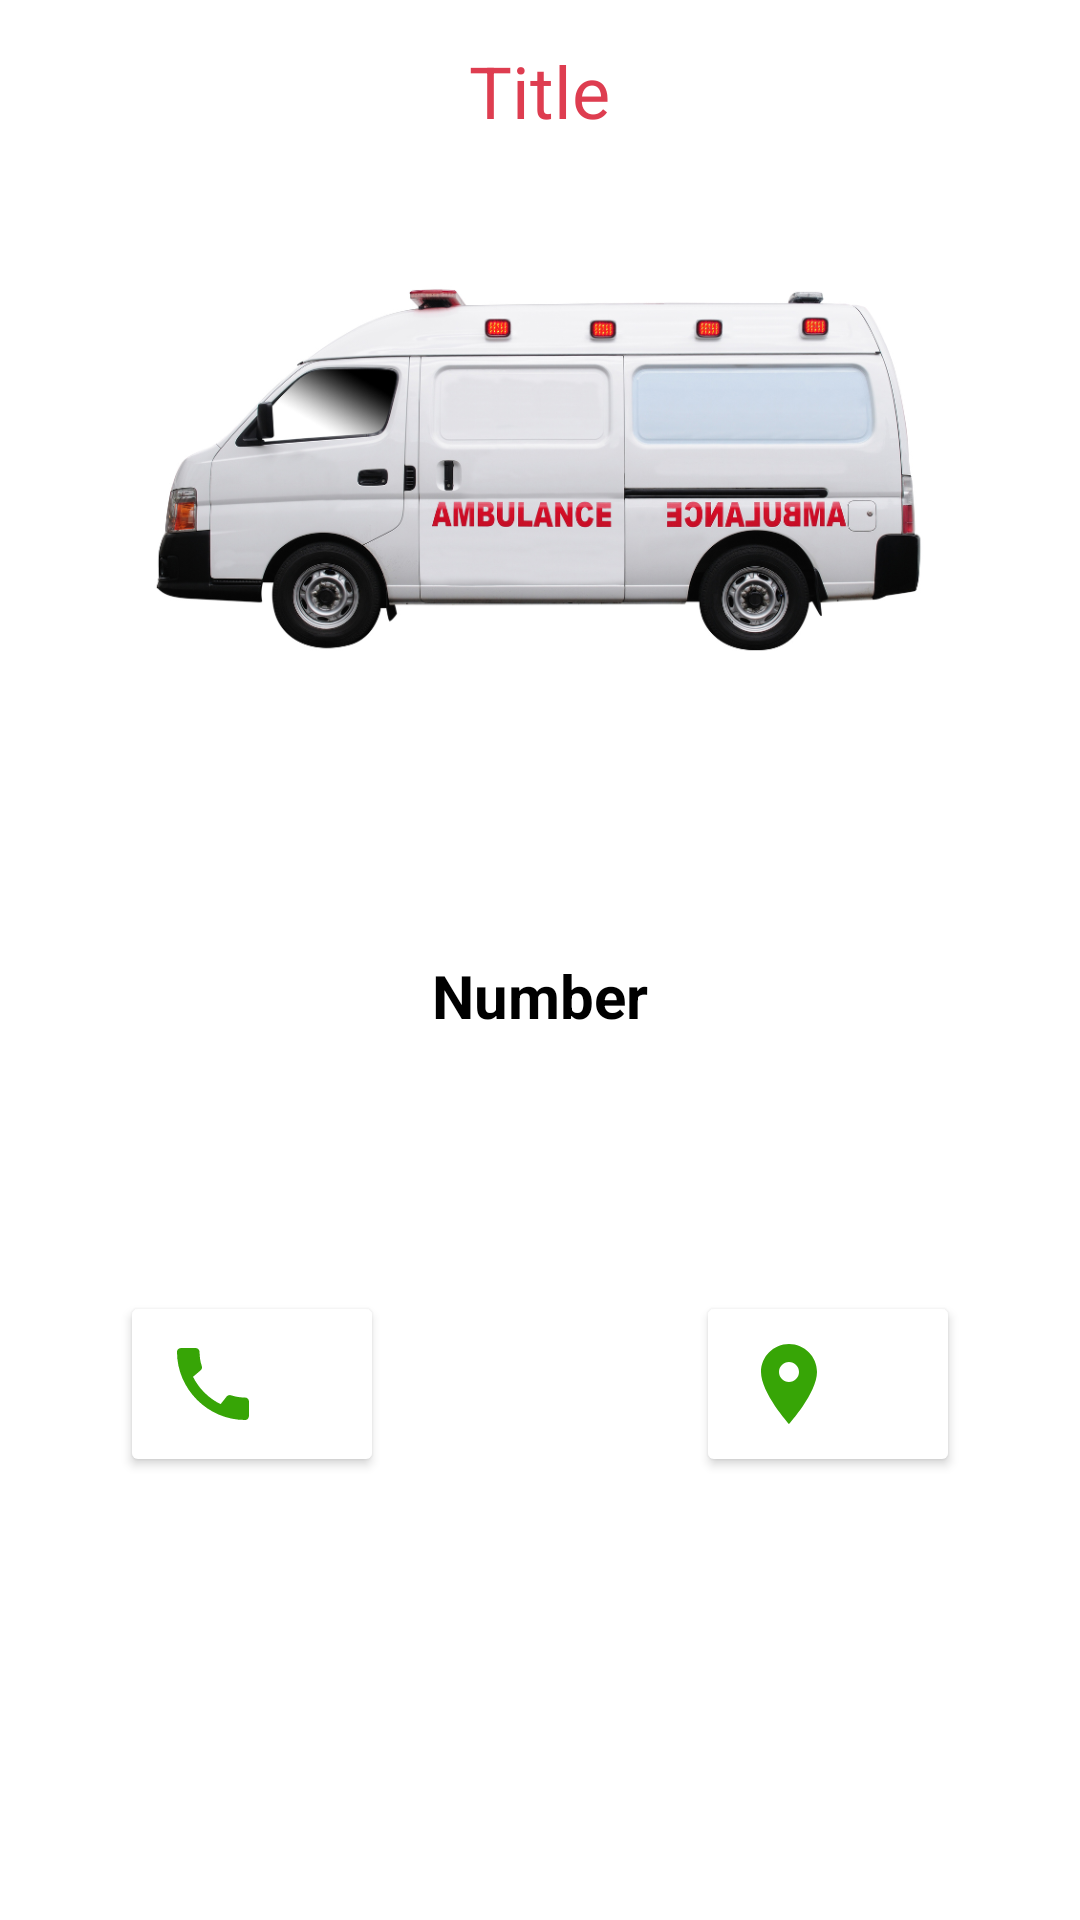

Here is an Android app screen rendered from its layout file. Give the layout XML and the strings, colors and styles it references.
<!-- AndroidManifest.xml: application theme Theme.SafetyNet -->
<!-- res/layout/activity_detail_contact.xml -->
<?xml version="1.0" encoding="utf-8"?>
<LinearLayout xmlns:android="http://schemas.android.com/apk/res/android"
    xmlns:app="http://schemas.android.com/apk/res-auto"
    xmlns:tools="http://schemas.android.com/tools"
    android:layout_width="match_parent"
    android:layout_height="match_parent"
    android:orientation="vertical"
    tools:context=".DetailActivity_contact">

    <TextView
        android:id="@+id/detailTitle"
        android:layout_width="wrap_content"
        android:layout_height="wrap_content"
        android:layout_gravity="center"
        android:layout_marginTop="14dp"
        android:layout_marginBottom="12dp"
        android:text="Title"
        android:textColor="@color/red"
        android:textSize="24sp" />

    <ImageView
        android:id="@+id/detailImage"
        android:layout_width="match_parent"
        android:layout_height="200dp"
        android:layout_gravity="center"
        android:padding="8dp"
        android:scaleType="centerCrop"
        android:src="@drawable/bb" />

    <TextView
        android:id="@+id/detailNo"
        android:layout_width="match_parent"
        android:layout_height="wrap_content"
        android:layout_marginTop="40dp"
        android:text="Number"
        android:autoLink="phone"
        android:linksClickable="true"
        android:padding="20dp"
        android:textAlignment="center"
        android:textStyle="bold"
        android:layout_gravity="center"
        android:textSize="20sp"
        android:textColor="@color/black"/>

    <LinearLayout
        android:layout_width="wrap_content"
        android:layout_height="wrap_content"
        android:layout_gravity="center_vertical|center_horizontal"
        android:orientation="horizontal"
        android:layout_marginTop="40dp">



        <LinearLayout
            android:layout_width="match_parent"
            android:layout_height="wrap_content"
            android:layout_marginTop="25dp"
            android:orientation="horizontal">

            <Button
                android:id="@+id/btnCall"
                android:layout_width="wrap_content"
                android:layout_height="wrap_content"
                android:layout_marginStart="4dp"
                android:layout_marginEnd="100dp"
                android:layout_weight="1"
                android:drawableLeft="@drawable/ic_baseline_call_24"
                android:padding="15dp"
                android:textAllCaps="false"
                android:textColor="@color/black"
                app:backgroundTint="@color/white"
                app:cornerRadius="8dp" />

            <Button
                android:layout_width="wrap_content"
                android:layout_height="wrap_content"
                android:id="@+id/btnLocation"
                android:layout_marginEnd="4dp"
                android:layout_marginStart="4dp"
                android:layout_weight="1"
                android:drawableLeft="@drawable/ic_baseline_location_on_24"
                android:padding="15dp"
                android:textAllCaps="false"
                android:textColor="@color/black"
                app:backgroundTint="@color/white"
                app:cornerRadius="8dp"/>



        </LinearLayout>



    </LinearLayout>



</LinearLayout>
<!-- resources referenced by this layout -->
<resources>
  <color name="black">#FF000000</color>
  <color name="red">#DE3D50</color>
  <color name="white">#FFFFFFFF</color>
  <!-- drawable bb: png bitmap (drawable-v24, 318494 bytes) -->
  <!-- drawable ic_baseline_call_24 (drawable) -->
  <vector android:height="32dp" android:tint="#37A506"
      android:viewportHeight="24" android:viewportWidth="24"
      android:width="32dp" xmlns:android="http://schemas.android.com/apk/res/android">
      <path android:fillColor="@android:color/white" android:pathData="M20.01,15.38c-1.23,0 -2.42,-0.2 -3.53,-0.56 -0.35,-0.12 -0.74,-0.03 -1.01,0.24l-1.57,1.97c-2.83,-1.35 -5.48,-3.9 -6.89,-6.83l1.95,-1.66c0.27,-0.28 0.35,-0.67 0.24,-1.02 -0.37,-1.11 -0.56,-2.3 -0.56,-3.53 0,-0.54 -0.45,-0.99 -0.99,-0.99H4.19C3.65,3 3,3.24 3,3.99 3,13.28 10.73,21 20.01,21c0.71,0 0.99,-0.63 0.99,-1.18v-3.45c0,-0.54 -0.45,-0.99 -0.99,-0.99z"/>
  </vector>
  <!-- drawable ic_baseline_location_on_24 (drawable) -->
  <vector android:height="32dp" android:tint="#37A506"
      android:viewportHeight="24" android:viewportWidth="24"
      android:width="32dp" xmlns:android="http://schemas.android.com/apk/res/android">
      <path android:fillColor="@android:color/white" android:pathData="M12,2C8.13,2 5,5.13 5,9c0,5.25 7,13 7,13s7,-7.75 7,-13c0,-3.87 -3.13,-7 -7,-7zM12,11.5c-1.38,0 -2.5,-1.12 -2.5,-2.5s1.12,-2.5 2.5,-2.5 2.5,1.12 2.5,2.5 -1.12,2.5 -2.5,2.5z"/>
  </vector>
  <style name="Theme.SafetyNet" parent="Theme.MaterialComponents.DayNight.DarkActionBar">
          
          <item name="colorPrimary">@color/thick_red</item>
          <item name="colorPrimaryVariant">@color/red</item>
          <item name="colorOnPrimary">@color/white</item>
          
          <item name="colorSecondary">@color/teal_200</item>
          <item name="colorSecondaryVariant">@color/teal_700</item>
          <item name="colorOnSecondary">@color/black</item>
          
          <item name="android:statusBarColor">@color/ashe</item>
          
      </style>
  <color name="thick_red">#C64652</color>
  <color name="teal_200">#FF03DAC5</color>
  <color name="teal_700">#FF018786</color>
  <color name="ashe">#BEC1CF</color>
</resources>
